Photos from the image-classification dataset "Data" in the GitHub repository Youngjincha/HQCNN_Crack62K. Its 2 classes are: crack, concrete surface.

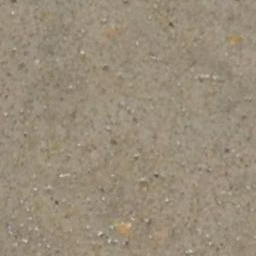
Label: concrete surface

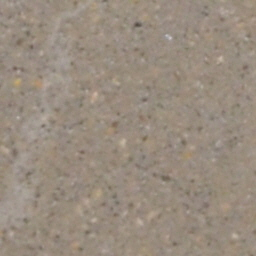
Label: concrete surface

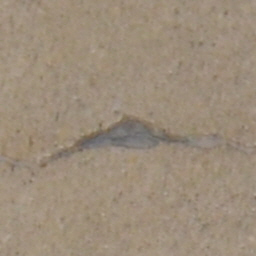
Label: crack

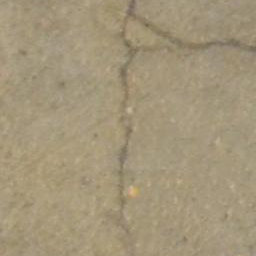
Label: crack

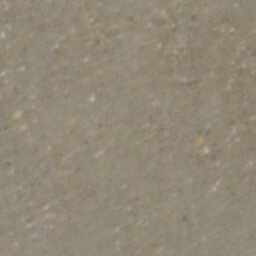
Label: concrete surface

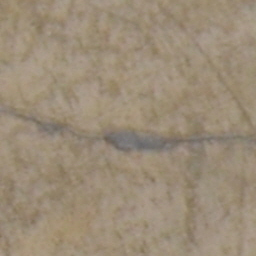
Label: crack
